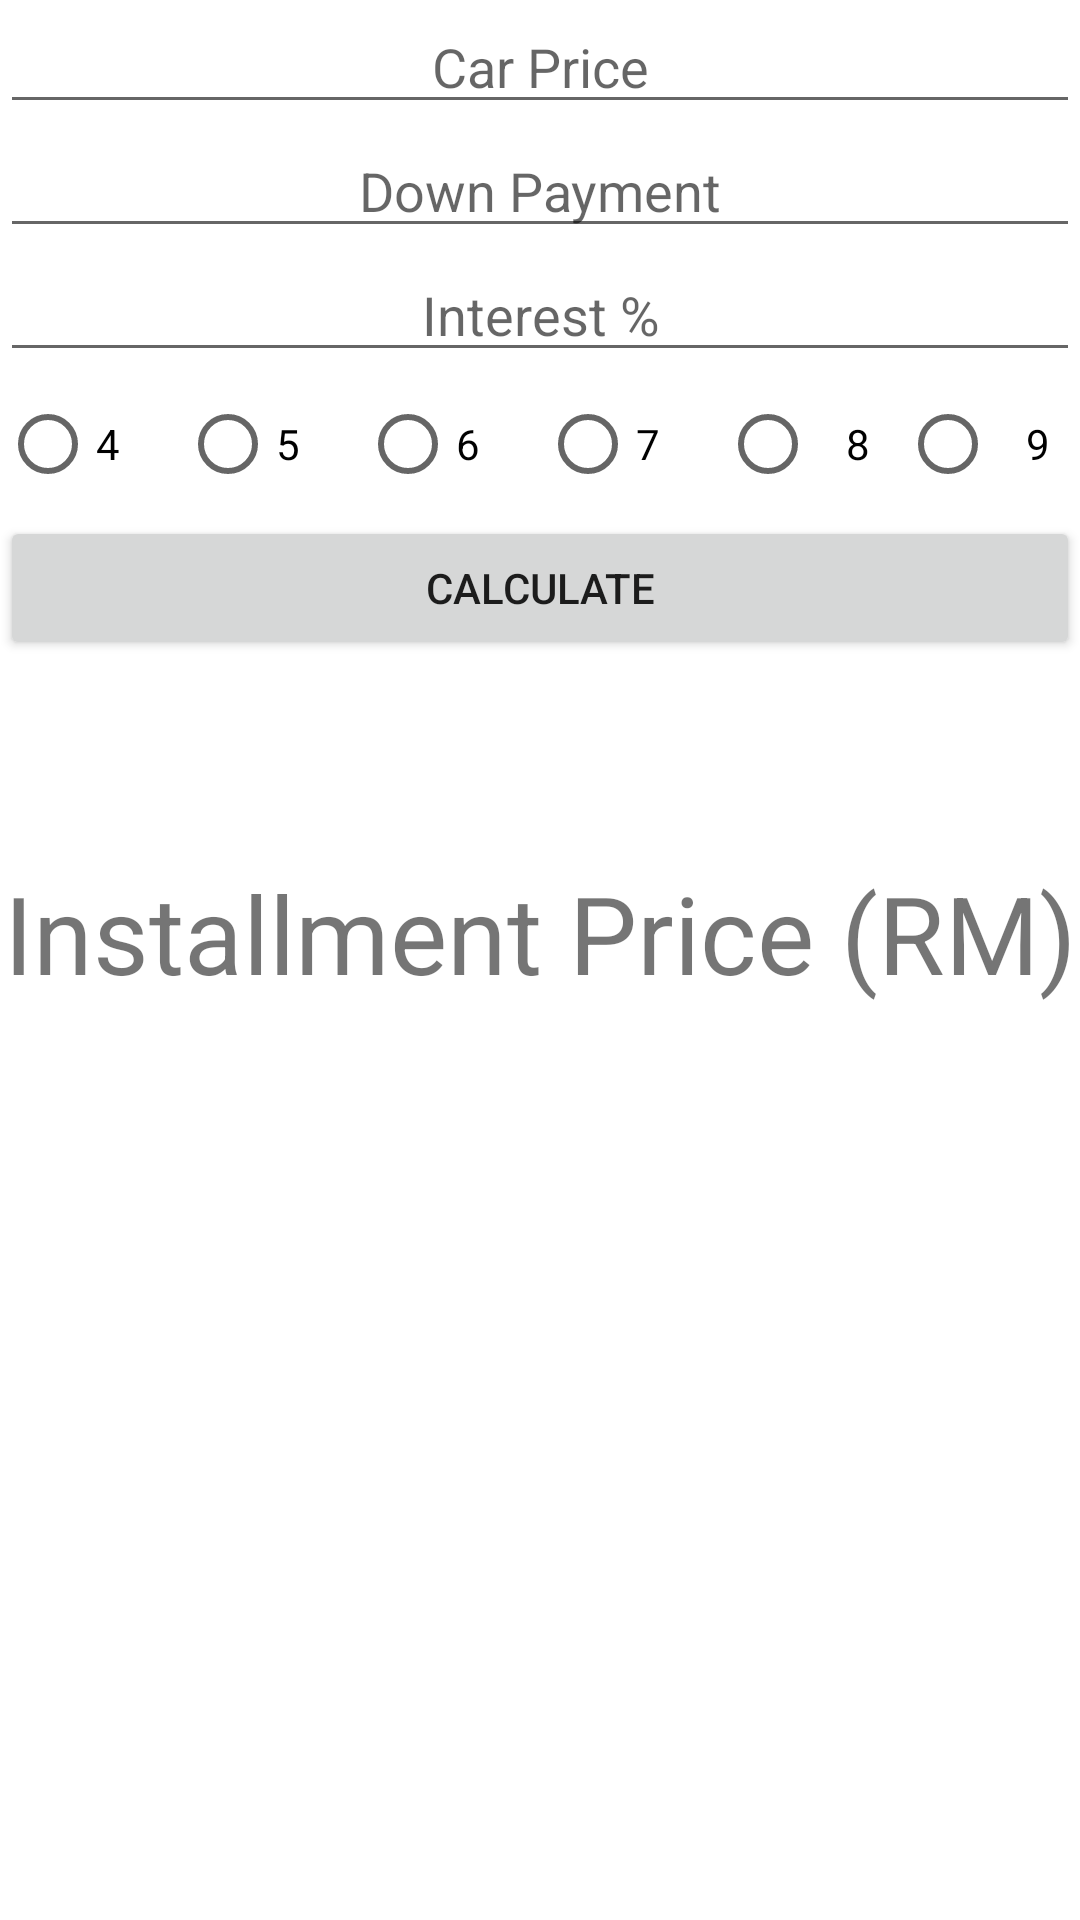

Layout XML and referenced resources for this Android screen:
<!-- AndroidManifest.xml: application theme Theme.AppAaz -->
<!-- res/layout/hirepurchasecalc.xml -->
<?xml version="1.0" encoding="utf-8"?>
<LinearLayout xmlns:android="http://schemas.android.com/apk/res/android"
    xmlns:app="http://schemas.android.com/apk/res-auto"
    android:layout_width="match_parent"
    android:layout_height="match_parent"
    android:orientation="vertical">

    <ImageView
        android:id="@+id/imageView2"
        android:layout_width="match_parent"
        android:layout_height="wrap_content"
        android:src="@drawable/car_flat" />

    <EditText
        android:id="@+id/txtCarPrice"
        android:layout_width="match_parent"
        android:layout_height="wrap_content"
        android:ems="10"
        android:gravity="center_horizontal"
        android:hint="Car Price"
        android:inputType="number" />

    <EditText
        android:id="@+id/txtDownPayment"
        android:layout_width="match_parent"
        android:layout_height="wrap_content"
        android:ems="10"
        android:gravity="center_horizontal"
        android:hint="Down Payment"
        android:inputType="number" />

    <EditText
        android:id="@+id/txtInterest"
        android:layout_width="match_parent"
        android:layout_height="wrap_content"
        android:ems="10"
        android:gravity="center_horizontal"
        android:hint="Interest %"
        android:inputType="numberDecimal" />

    <LinearLayout
        android:layout_width="match_parent"
        android:layout_height="wrap_content"
        android:orientation="horizontal">

        <RadioGroup
            android:id="@+id/radioGrp"
            android:layout_width="match_parent"
            android:layout_height="wrap_content"
            android:orientation="horizontal">

            <RadioButton
                android:id="@+id/rdBtn4"
                android:layout_width="wrap_content"
                android:layout_height="wrap_content"
                android:layout_weight="1"
                android:text="4" />

            <RadioButton
                android:id="@+id/rdBtn5"
                android:layout_width="wrap_content"
                android:layout_height="wrap_content"
                android:layout_weight="1"
                android:text="5" />

            <RadioButton
                android:id="@+id/rdBtn6"
                android:layout_width="wrap_content"
                android:layout_height="wrap_content"
                android:layout_weight="1"
                android:text="6" />

            <RadioButton
                android:id="@+id/rdBtn7"
                android:layout_width="wrap_content"
                android:layout_height="wrap_content"
                android:layout_weight="1"
                android:text="7" />

            <RadioButton
                android:id="@+id/rdBtn8"
                android:layout_width="wrap_content"
                android:layout_height="wrap_content"
                android:layout_weight="1"
                android:gravity="center"
                android:text="8" />

            <RadioButton
                android:id="@+id/rdBtn9"
                android:layout_width="wrap_content"
                android:layout_height="wrap_content"
                android:layout_weight="1"
                android:gravity="center"
                android:hint="9"
                android:text="9" />
        </RadioGroup>
    </LinearLayout>

    <Button
        android:id="@+id/BtnCalc"
        android:layout_width="match_parent"
        android:layout_height="wrap_content"
        android:text="Calculate" />

    <TextView
        android:id="@+id/txtInstallmentPrice"
        android:layout_width="match_parent"
        android:layout_height="71dp"
        android:layout_marginTop="200px"
        android:gravity="center_horizontal"
        android:text="Installment Price (RM)"
        android:textSize="36sp" />


</LinearLayout>
<!-- resources referenced by this layout -->
<resources>
  <style name="Theme.AppAaz" parent="Theme.MaterialComponents.DayNight.DarkActionBar">
          
          <item name="colorPrimary">@color/purple_500</item>
          <item name="colorPrimaryVariant">@color/purple_700</item>
          <item name="colorOnPrimary">@color/white</item>
          
          <item name="colorSecondary">@color/teal_200</item>
          <item name="colorSecondaryVariant">@color/teal_700</item>
          <item name="colorOnSecondary">@color/black</item>
          
          <item name="android:statusBarColor" tools:targetApi="l">?attr/colorPrimaryVariant</item>
          
      </style>
  <!-- not gathered from this repository: default colours our renderer supplied (Android Studio template values) -->
  <color name="purple_500">#FF6200EE</color>
  <color name="purple_700">#FF3700B3</color>
  <color name="teal_200">#FF03DAC5</color>
  <color name="teal_700">#FF018786</color>
  <color name="black">#FF000000</color>
  <color name="white">#FFFFFFFF</color>
</resources>
